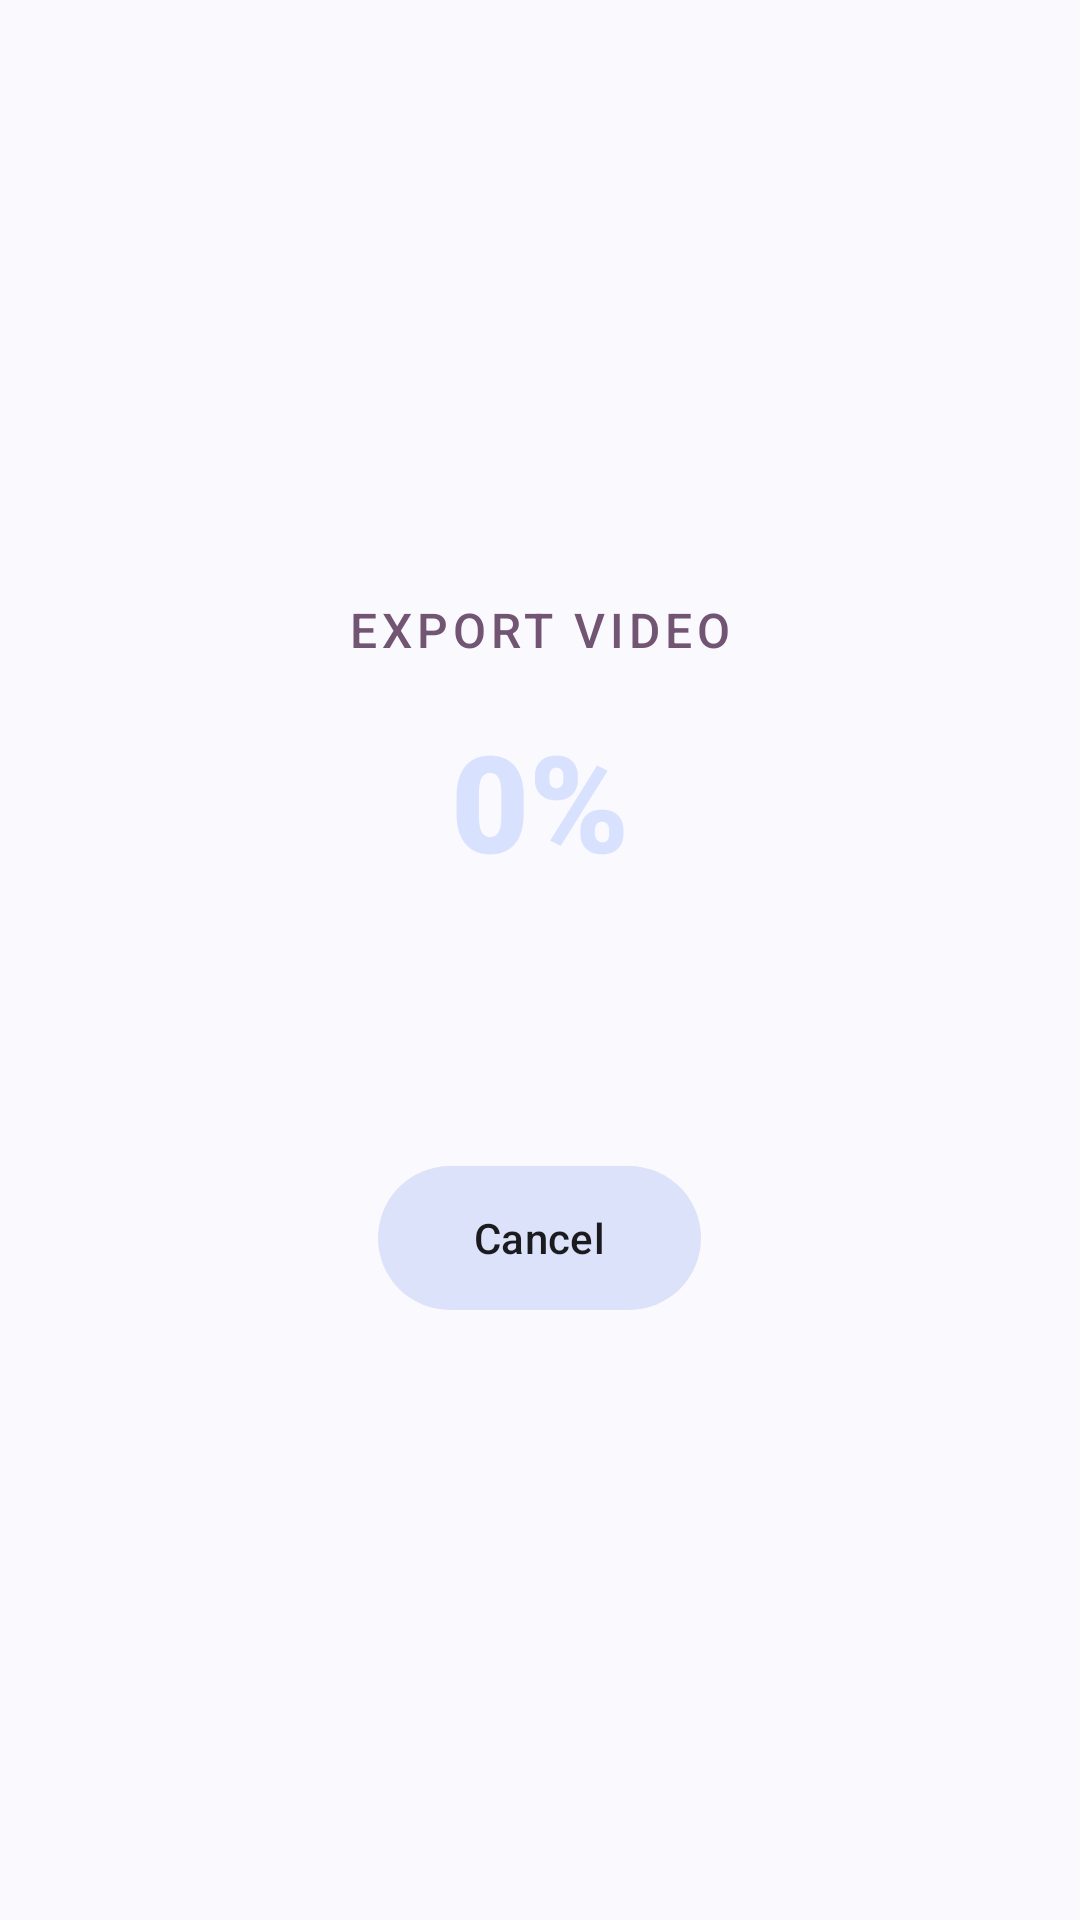

The Android layout XML behind this screen, and the referenced resources:
<!-- AndroidManifest.xml: activity theme AppTheme -->
<!-- res/layout/activity_export_video.xml -->
<?xml version="1.0" encoding="utf-8"?>
<LinearLayout xmlns:android="http://schemas.android.com/apk/res/android"
    xmlns:app="http://schemas.android.com/apk/res-auto"
    android:layout_width="match_parent"
    android:layout_height="match_parent"
    android:gravity="center"
    android:padding="24dp"
    android:background="@color/transparent"> 
    <LinearLayout
        android:layout_width="match_parent"
        android:layout_height="wrap_content"
        android:orientation="vertical"
        android:gravity="center"
        android:padding="32dp"
        android:background="@drawable/bg_popup_rounded_fg"
        android:elevation="12dp">
        <TextView
            android:layout_width="wrap_content"
            android:layout_height="wrap_content"
            android:text="@string/export_title"
            android:textColor="?attr/colorTertiary"
            android:textAppearance="?attr/textAppearanceTitleMedium"
            android:letterSpacing="0.1"
            android:layout_marginBottom="16dp"/>
        <LinearLayout
            android:id="@+id/layoutDownloadProgress"
            android:layout_width="match_parent"
            android:layout_height="wrap_content"
            android:orientation="vertical"
            android:gravity="center"
            android:visibility="gone">
            <TextView
                android:id="@+id/txtDownloadProgress"
                android:layout_width="wrap_content"
                android:layout_height="wrap_content"
                android:text="@string/export_status_downloading"
                android:textColor="?attr/colorPrimaryContainer"
                android:textAppearance="?attr/textAppearanceTitleLarge"
                android:fontFamily="sans-serif-black"
                android:layout_marginBottom="32dp"/>
            <ProgressBar
                android:id="@+id/downloadProgressBar"
                style="?android:attr/progressBarStyleHorizontal"
                android:layout_width="match_parent"
                android:layout_height="24dp"
                android:max="10000"
                android:progress="0"
                android:progressDrawable="@drawable/bg_custom_progress"
                android:layout_marginBottom="32dp"/>
        </LinearLayout>
        <LinearLayout
            android:id="@+id/layoutExportProgress"
            android:layout_width="match_parent"
            android:layout_height="wrap_content"
            android:orientation="vertical"
            android:gravity="center"
            android:visibility="visible">
            <TextView
                android:id="@+id/txtExportProgress"
                android:layout_width="wrap_content"
                android:layout_height="wrap_content"
                android:text="0%"
                android:textColor="?attr/colorPrimaryContainer"
                android:textAppearance="?attr/textAppearanceDisplayMedium"
                android:fontFamily="sans-serif-black"
                android:layout_marginBottom="32dp"/>
            <ProgressBar
                android:id="@+id/exportProgressBar"
                style="?android:attr/progressBarStyleHorizontal"
                android:layout_width="match_parent"
                android:layout_height="24dp"
                android:max="1000"
                android:progress="0"
                android:progressDrawable="@drawable/bg_custom_progress"
                android:layout_marginBottom="32dp"/>
        </LinearLayout>
        <com.google.android.material.button.MaterialButton
            android:id="@+id/btnCancelExport"
            style="@style/Widget.Material3.Button.TonalButton"
            android:layout_width="wrap_content"
            android:layout_height="56dp"
            android:text="@string/export_btn_cancel"
            android:textColor="?android:attr/textColorPrimary"
            android:textAppearance="?attr/textAppearanceTitleSmall"
            android:paddingStart="32dp"
            android:paddingEnd="32dp"
            app:cornerRadius="28dp"/>
    </LinearLayout>
</LinearLayout>
<!-- resources referenced by this layout -->
<resources>
  <color name="transparent">#00000000</color>
  <!-- drawable bg_custom_progress (drawable) -->
  <?xml version="1.0" encoding="utf-8"?>
  <layer-list xmlns:android="http://schemas.android.com/apk/res/android">
      <item android:id="@android:id/background">
          <shape>
              <corners android:radius="12dp" />
              <solid android:color="?android:attr/colorBackground" />
          </shape>
      </item>
      <item android:id="@android:id/progress">
          <clip>
              <shape>
                  <corners android:radius="12dp" />
                  <gradient
                      android:startColor="?attr/colorTertiary"
                      android:endColor="?attr/colorPrimaryContainer"
                      android:angle="0"/>
              </shape>
          </clip>
      </item>
  </layer-list>
  <string name="export_btn_cancel">Cancel</string>
  <string name="export_status_downloading">Downloading audio...</string>
  <string name="export_title">EXPORT VIDEO</string>
  <style name="AppTheme" parent="Theme.Material3.DynamicColors.DayNight.NoActionBar">
          <item name="android:windowTranslucentNavigation">false</item>
          <item name="android:actionModeStyle">@style/ActionModeStyle</item>
          <item name="android:windowContentOverlay">@null</item>
          <item name="android:windowBackground">?android:attr/colorBackground</item>
          <item name="android:windowDrawsSystemBarBackgrounds">true</item>
          <item name="android:statusBarColor">?android:attr/colorBackground</item>
          <item name="colorPrimaryDark">?android:attr/colorBackground</item>
          <item name="android:navigationBarColor">@color/transparent</item>
          <item name="android:divider">@null</item>
          <item name="android:dividerHeight">0.0dip</item>
          <item name="android:listDivider">@null</item>
          <item name="colorAccent">?attr/colorTertiary</item>
          <item name="seekArcStyle">@style/SeekArcLight</item>
          <item name="iconTint">?attr/colorPrimary</item>
      </style>
  <style name="ActionModeStyle" parent="Widget.Material3.ActionMode">
          <item name="android:background">@color/white_alpha_2</item>
          <item name="android:backgroundSplit">?android:attr/actionModeSplitBackground</item>
          <item name="android:titleTextStyle">?attr/textAppearanceTitleSmall</item>
          <item name="android:subtitleTextStyle">?attr/textAppearanceBodySmall</item>
      </style>
  <style name="SeekArcLight">
          <item name="arcColor">@color/progress_gray</item>
      </style>
  <color name="white_alpha_2">#8affffff</color>
</resources>
